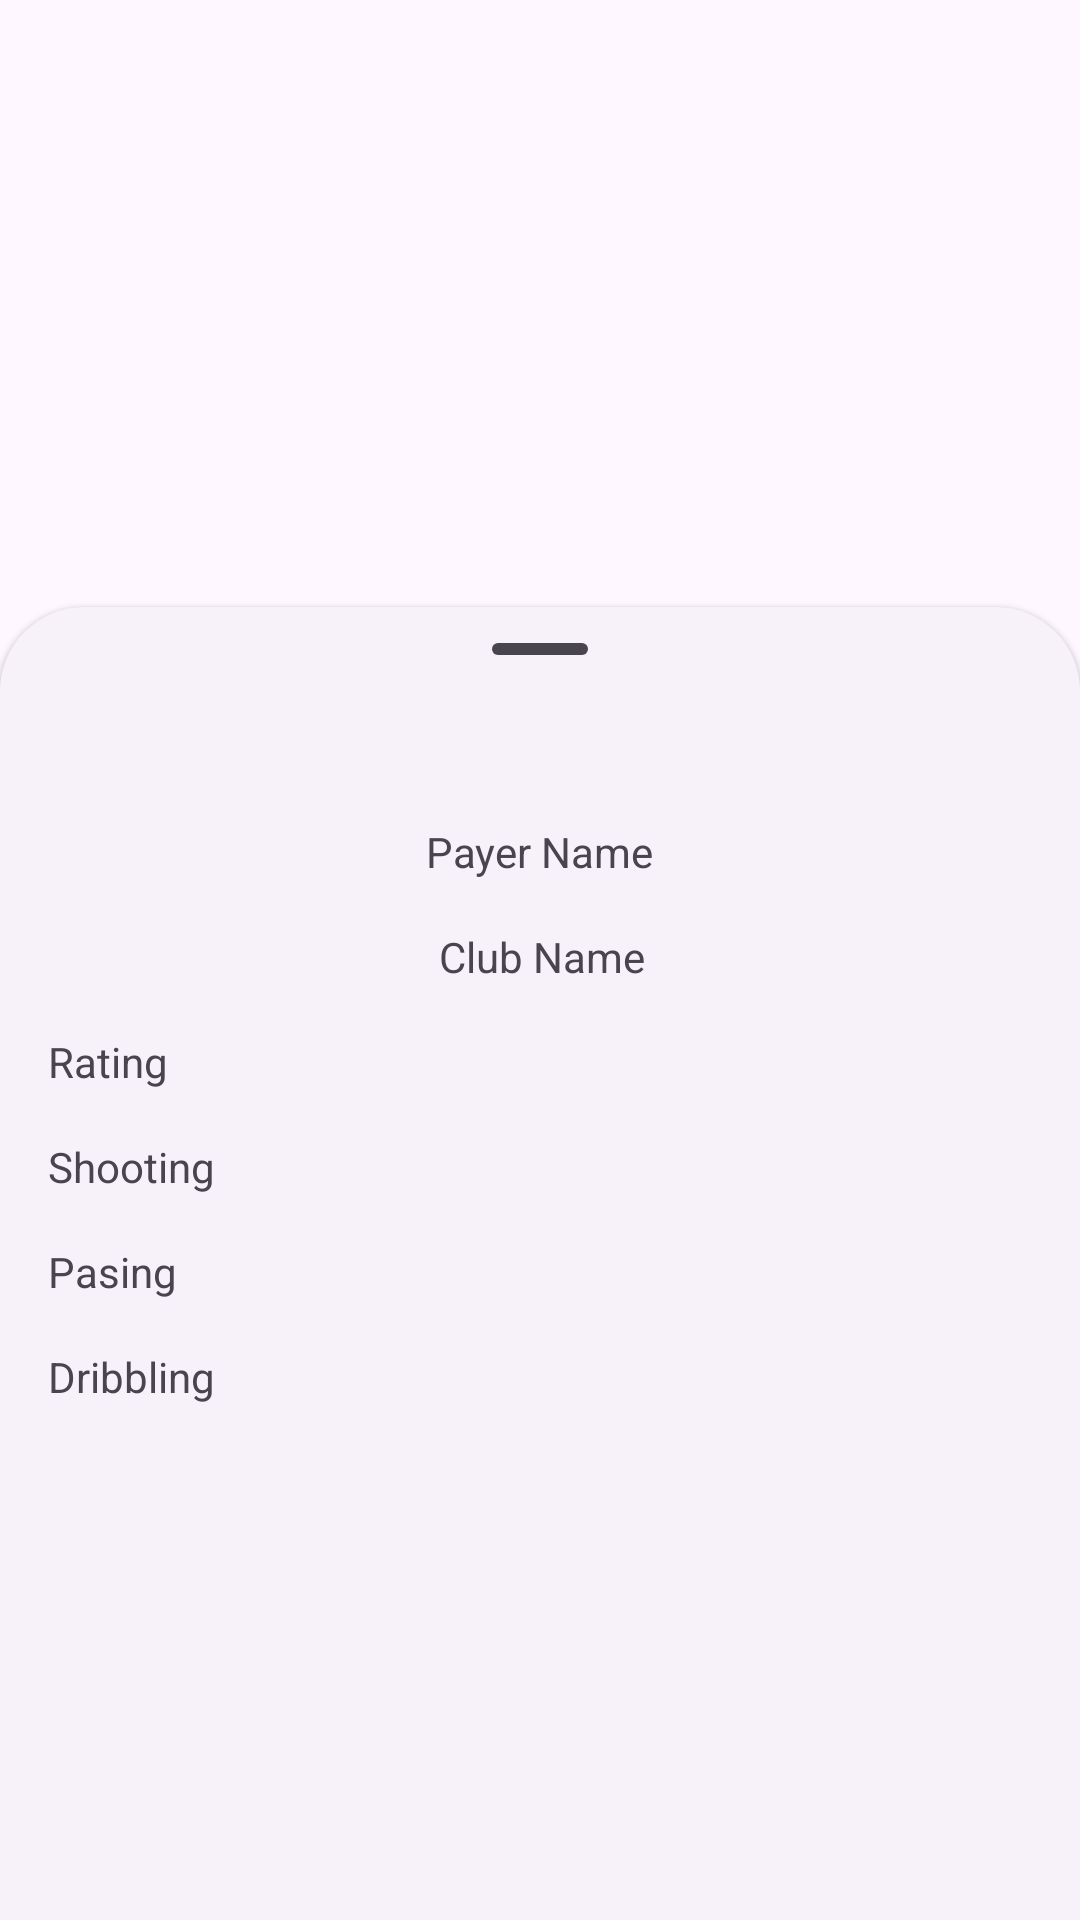

Write the Android layout XML for this screen, with the resource values it uses.
<!-- AndroidManifest.xml: application theme Theme.FIFA -->
<!-- res/layout/rating.xml -->
<?xml version="1.0" encoding="utf-8"?>
<androidx.coordinatorlayout.widget.CoordinatorLayout
    xmlns:android="http://schemas.android.com/apk/res/android"
    xmlns:app="http://schemas.android.com/apk/res-auto"
    xmlns:tools="http://schemas.android.com/tools"
    android:layout_width="match_parent"
    android:layout_height="match_parent">

    <androidx.constraintlayout.widget.ConstraintLayout
        android:id="@+id/bottom_sheet"
        app:layout_behavior="com.google.android.material.bottomsheet.BottomSheetBehavior"
        android:layout_height="match_parent"
        android:layout_width="match_parent"
        style="@style/Widget.Material3.BottomSheet">

        <com.google.android.material.bottomsheet.BottomSheetDragHandleView
            android:id="@+id/drag_handle"
            android:layout_width="match_parent"
            android:layout_height="wrap_content"
            app:layout_constraintEnd_toEndOf="parent"
            app:layout_constraintStart_toStartOf="parent"
            app:layout_constraintTop_toTopOf="parent" />

        

        <ImageView
            android:id="@+id/imageView"
            android:layout_width="wrap_content"
            android:layout_height="wrap_content"
            android:layout_marginTop="8dp"
            app:layout_constraintEnd_toEndOf="parent"
            app:layout_constraintStart_toStartOf="parent"
            app:layout_constraintTop_toBottomOf="@+id/drag_handle"
            app:srcCompat="@drawable/mitoma_background" />

        <TextView
            android:id="@+id/textView2"
            android:layout_width="wrap_content"
            android:layout_height="wrap_content"
            android:layout_marginTop="16dp"
            android:text="Payer Name"
            app:layout_constraintEnd_toEndOf="parent"
            app:layout_constraintStart_toStartOf="parent"
            app:layout_constraintTop_toBottomOf="@+id/imageView" />

        <TextView
            android:id="@+id/textView3"
            android:layout_width="wrap_content"
            android:layout_height="wrap_content"
            android:layout_marginTop="16dp"
            android:text="Club Name"
            app:layout_constraintEnd_toEndOf="parent"
            app:layout_constraintHorizontal_bias="0.502"
            app:layout_constraintStart_toStartOf="parent"
            app:layout_constraintTop_toBottomOf="@+id/textView2" />

        <TextView
            android:id="@+id/textView4"
            android:layout_width="wrap_content"
            android:layout_height="wrap_content"
            android:layout_marginStart="16dp"
            android:layout_marginTop="16dp"
            android:text="Rating"
            app:layout_constraintStart_toStartOf="parent"
            app:layout_constraintTop_toBottomOf="@+id/textView3" />

        <TextView
            android:id="@+id/textView6"
            android:layout_width="wrap_content"
            android:layout_height="wrap_content"
            android:layout_marginStart="16dp"
            android:layout_marginTop="16dp"
            android:text="Shooting"
            app:layout_constraintStart_toStartOf="parent"
            app:layout_constraintTop_toBottomOf="@+id/textView4" />

        <TextView
            android:id="@+id/textView7"
            android:layout_width="wrap_content"
            android:layout_height="wrap_content"
            android:layout_marginStart="16dp"
            android:layout_marginTop="16dp"
            android:text="Pasing"
            app:layout_constraintStart_toStartOf="parent"
            app:layout_constraintTop_toBottomOf="@+id/textView6" />

        <TextView
            android:layout_width="wrap_content"
            android:layout_height="wrap_content"
            android:layout_marginStart="16dp"
            android:layout_marginTop="16dp"
            android:text="Dribbling"
            app:layout_constraintStart_toStartOf="parent"
            app:layout_constraintTop_toBottomOf="@+id/textView7" />

    </androidx.constraintlayout.widget.ConstraintLayout>

</androidx.coordinatorlayout.widget.CoordinatorLayout>
<!-- resources referenced by this layout -->
<resources>
  <style name="Theme.FIFA" parent="Theme.Material3.DayNight.NoActionBar">
          
          <item name="colorPrimary">@color/purple_500</item>
          <item name="colorPrimaryVariant">@color/purple_700</item>
          <item name="colorOnPrimary">@color/white</item>
          
          <item name="colorSecondary">@color/teal_200</item>
          <item name="colorSecondaryVariant">@color/teal_700</item>
          <item name="colorOnSecondary">@color/black</item>
          
          <item name="android:statusBarColor">?attr/colorPrimaryVariant</item>
          
      </style>
  <!-- not gathered from this repository: default colours our renderer supplied (Android Studio template values) -->
  <color name="purple_500">#FF6200EE</color>
  <color name="purple_700">#FF3700B3</color>
  <color name="teal_200">#FF03DAC5</color>
  <color name="teal_700">#FF018786</color>
  <color name="black">#FF000000</color>
  <color name="white">#FFFFFFFF</color>
</resources>
